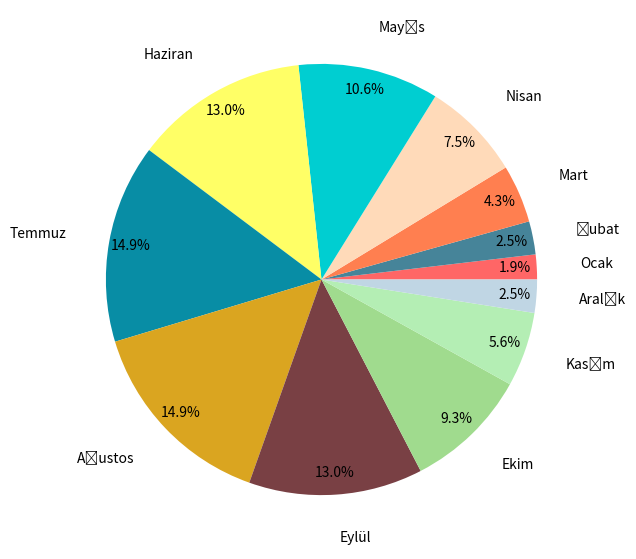

Write Python code to recreate this figure.
import matplotlib.pyplot as plt

plt.subplots(figsize=(14,7))

labels = ('Ocak','Şubat','Mart','Nisan','Mayıs','Haziran','Temmuz','Ağustos','Eylül','Ekim','Kasım','Aralık')
sizes = [3,4,7,12,17,21,24,24,21,15,9,4]
colors = ['#ff6666','#468499','#ff7f50','#ffdab9','#00ced1', '#ffff66','#088da5','#daa520','#794044','#a0db8e','#b4eeb4','#c0d6e4','#065535','#d3ffce']
plt.pie(sizes,labels=labels,colors=colors,autopct='%1.1f%%',pctdistance=0.9,labeldistance=1.2);
plt.show()
